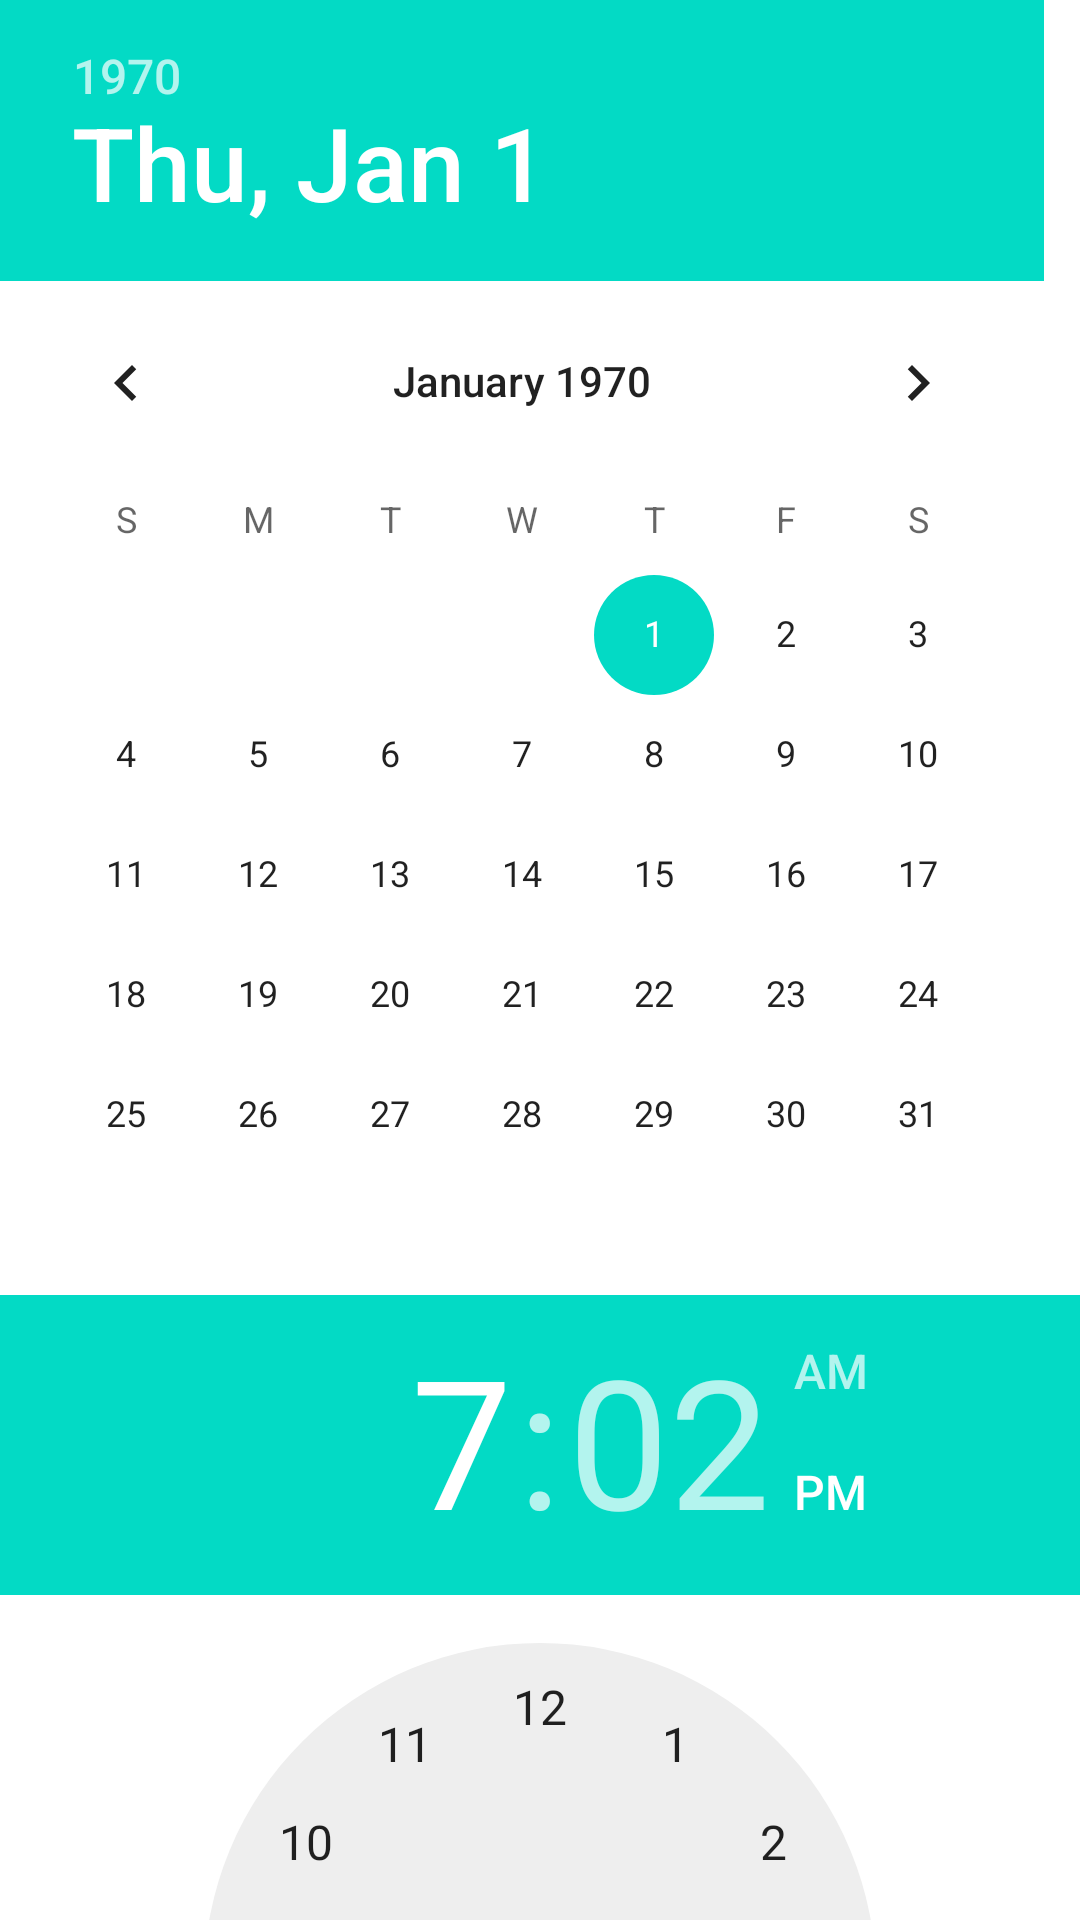

Here is an Android app screen rendered from its layout file. Give the layout XML and the strings, colors and styles it references.
<!-- AndroidManifest.xml: application theme Theme.RegoHD -->
<!-- res/layout/eighth_layout.xml -->
<LinearLayout xmlns:android="http://schemas.android.com/apk/res/android"
    xmlns:tools="http://schemas.android.com/tools"
    android:id="@+id/LinearLayout1"
    android:layout_width="match_parent"
    android:layout_height="match_parent"
    android:orientation="vertical">

    <DatePicker
        android:layout_width="wrap_content"
        android:layout_height="wrap_content"/>
    <TimePicker
        android:layout_width="wrap_content"
        android:layout_height="wrap_content"/>

</LinearLayout>
<!-- resources referenced by this layout -->
<resources>
  <style name="Theme.RegoHD" parent="Theme.MaterialComponents.DayNight.DarkActionBar">
          
          <item name="colorPrimary">#018DEE</item>
          <item name="colorPrimaryVariant">#4B7D9F</item>
          <item name="colorOnPrimary">@color/white</item>
          
          <item name="colorSecondary">@color/teal_200</item>
          <item name="colorSecondaryVariant">@color/teal_700</item>
          <item name="colorOnSecondary">@color/black</item>
          
          <item name="android:statusBarColor" tools:targetApi="l">?attr/colorPrimaryVariant</item>
          
      </style>
  <!-- not gathered from this repository: default colours our renderer supplied (Android Studio template values) -->
  <color name="teal_200">#FF03DAC5</color>
  <color name="teal_700">#FF018786</color>
  <color name="black">#FF000000</color>
  <color name="white">#FFFFFFFF</color>
</resources>
